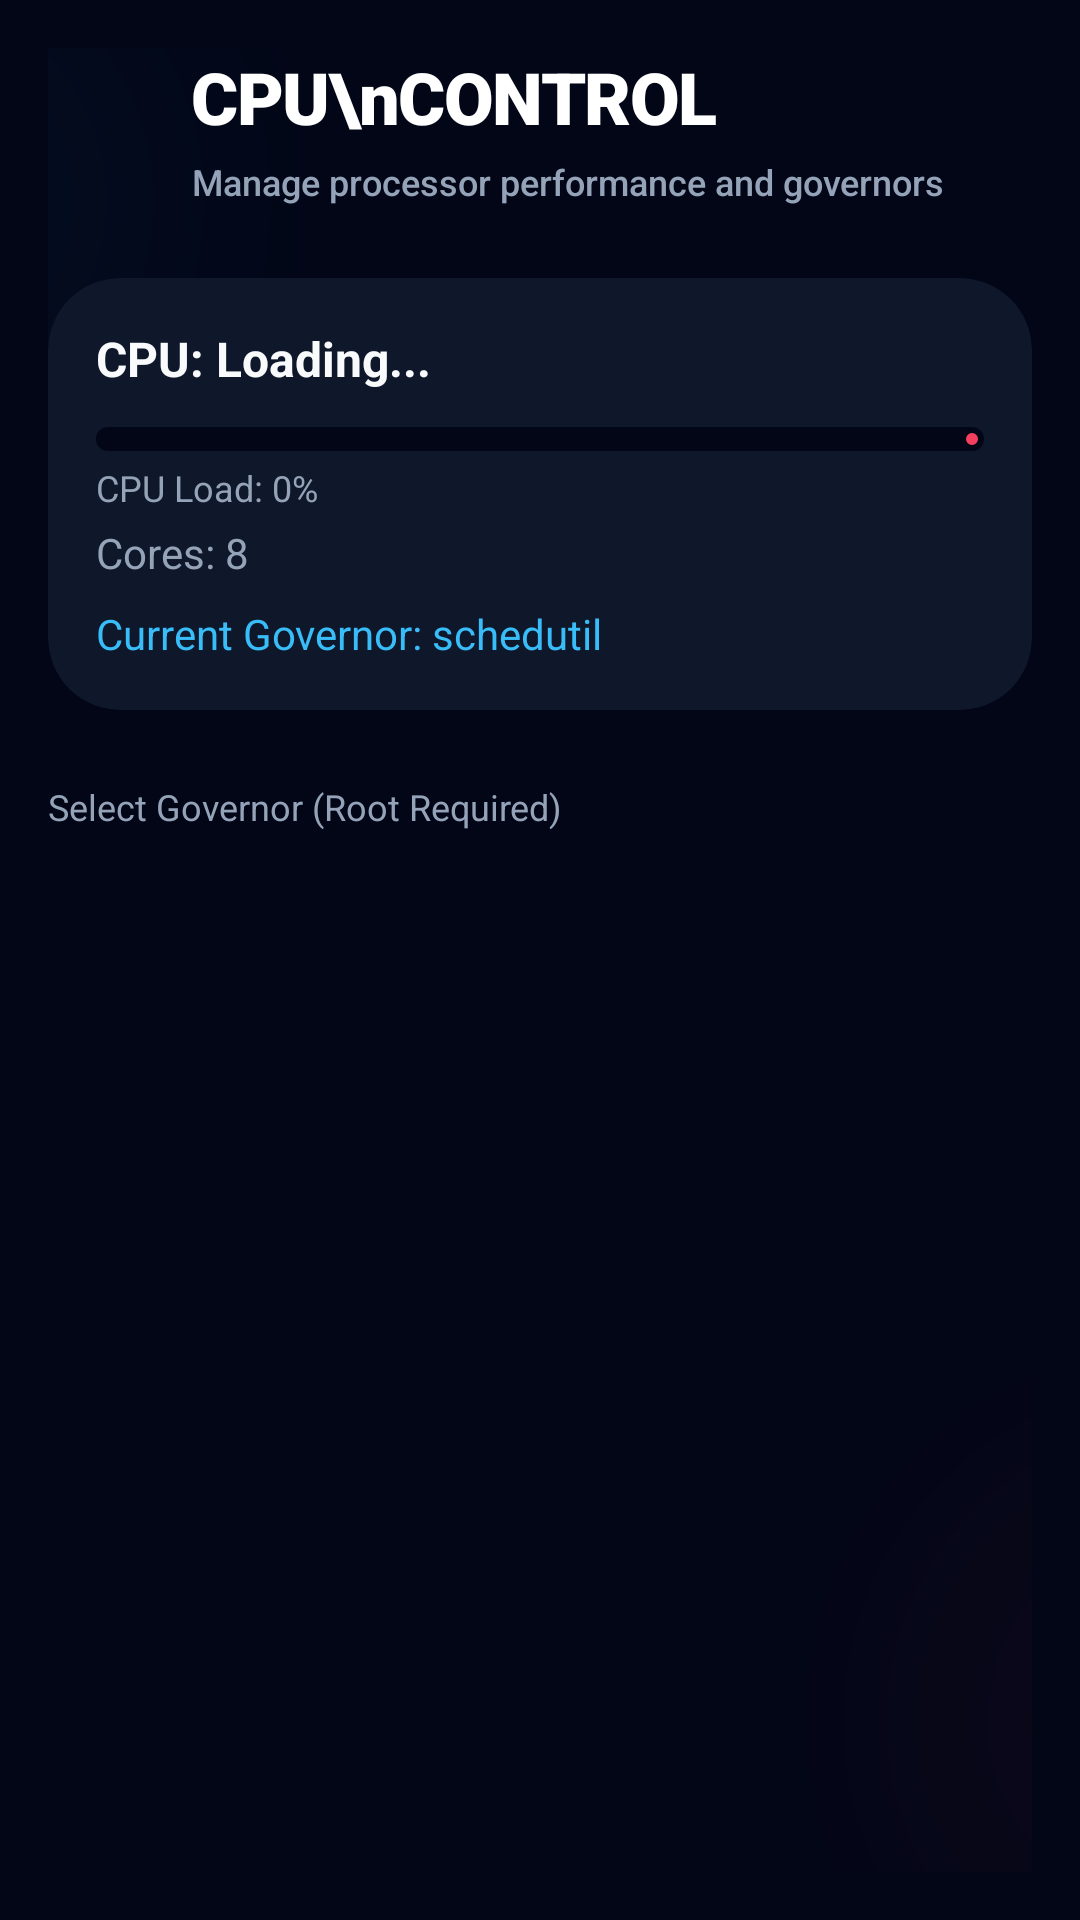

Android layout source for this screen:
<!-- AndroidManifest.xml: application theme Theme.UltraOptimizeX -->
<!-- res/layout/fragment_cpu_control.xml -->
<?xml version="1.0" encoding="utf-8"?>
<androidx.constraintlayout.widget.ConstraintLayout xmlns:android="http://schemas.android.com/apk/res/android"
    xmlns:app="http://schemas.android.com/apk/res-auto"
    android:layout_width="match_parent"
    android:layout_height="match_parent"
    android:background="@color/dark_bg"
    android:padding="16dp">

    <View
        android:layout_width="300dp"
        android:layout_height="300dp"
        android:background="@drawable/bg_glow_blue"
        app:layout_constraintEnd_toStartOf="parent"
        app:layout_constraintTop_toTopOf="parent"
        android:layout_marginTop="-100dp"
        android:layout_marginEnd="-100dp"
        android:alpha="0.05" />

    <View
        android:layout_width="300dp"
        android:layout_height="300dp"
        android:background="@drawable/bg_glow_red"
        app:layout_constraintStart_toEndOf="parent"
        app:layout_constraintBottom_toBottomOf="parent"
        android:layout_marginBottom="-100dp"
        android:layout_marginStart="-100dp"
        android:alpha="0.05" />

    <androidx.appcompat.widget.AppCompatImageView
        android:id="@+id/btn_back"
        android:layout_width="32dp"
        android:layout_height="32dp"
        android:src="@drawable/ic_back"
        app:layout_constraintStart_toStartOf="parent"
        app:layout_constraintTop_toTopOf="parent"
        app:tint="@color/neon_blue" />

    <TextView
        android:id="@+id/tv_title"
        android:layout_width="wrap_content"
        android:layout_height="wrap_content"
        android:layout_marginStart="16dp"
        android:fontFamily="sans-serif-black"
        android:text="CPU\nCONTROL"
        android:textColor="@color/text_white"
        android:textSize="24sp"
        android:lineSpacingMultiplier="0.9"
        android:letterSpacing="-0.02"
        app:layout_constraintBottom_toBottomOf="@id/btn_back"
        app:layout_constraintStart_toEndOf="@id/btn_back"
        app:layout_constraintTop_toTopOf="@id/btn_back" />

    <TextView
        android:id="@+id/tv_subtitle"
        android:layout_width="wrap_content"
        android:layout_height="wrap_content"
        android:layout_marginTop="4dp"
        android:fontFamily="sans-serif-medium"
        android:text="Manage processor performance and governors"
        android:textColor="@color/text_secondary"
        android:textSize="12sp"
        app:layout_constraintStart_toStartOf="@id/tv_title"
        app:layout_constraintTop_toBottomOf="@id/tv_title" />

    <com.google.android.material.card.MaterialCardView
        android:id="@+id/card_info"
        android:layout_width="match_parent"
        android:layout_height="wrap_content"
        android:layout_marginTop="24dp"
        app:cardBackgroundColor="@color/card_bg"
        app:cardCornerRadius="24dp"
        app:layout_constraintTop_toBottomOf="@id/tv_subtitle"
        app:strokeWidth="0dp">

        <LinearLayout
            android:layout_width="match_parent"
            android:layout_height="wrap_content"
            android:orientation="vertical"
            android:padding="16dp">

            <TextView
                android:id="@+id/tv_cpu_model"
                android:layout_width="wrap_content"
                android:layout_height="wrap_content"
                android:text="CPU: Loading..."
                android:textColor="@color/text_primary"
                android:textSize="16sp"
                android:textStyle="bold" />

            <com.google.android.material.progressindicator.LinearProgressIndicator
                android:id="@+id/progress_cpu_linear"
                android:layout_width="match_parent"
                android:layout_height="wrap_content"
                android:layout_marginTop="12dp"
                app:indicatorColor="@color/accent_red"
                app:trackColor="@color/dark_bg"
                app:trackCornerRadius="4dp"
                app:trackThickness="8dp" />

            <TextView
                android:id="@+id/tv_cpu_usage_label"
                android:layout_width="wrap_content"
                android:layout_height="wrap_content"
                android:layout_marginTop="4dp"
                android:text="CPU Load: 0%"
                android:textColor="@color/text_secondary"
                android:textSize="12sp" />

            <TextView
                android:id="@+id/tv_cores"
                android:layout_width="wrap_content"
                android:layout_height="wrap_content"
                android:layout_marginTop="4dp"
                android:text="Cores: 8"
                android:textColor="@color/text_secondary" />

            <TextView
                android:id="@+id/tv_current_governor"
                android:layout_width="wrap_content"
                android:layout_height="wrap_content"
                android:layout_marginTop="8dp"
                android:text="Current Governor: schedutil"
                android:textColor="@color/neon_blue" />

        </LinearLayout>
    </com.google.android.material.card.MaterialCardView>

    <TextView
        android:id="@+id/tv_label_governors"
        android:layout_width="wrap_content"
        android:layout_height="wrap_content"
        android:layout_marginTop="24dp"
        android:text="Select Governor (Root Required)"
        android:textColor="@color/text_secondary"
        android:textSize="12sp"
        app:layout_constraintStart_toStartOf="parent"
        app:layout_constraintTop_toBottomOf="@id/card_info" />

    <androidx.recyclerview.widget.RecyclerView
        android:id="@+id/rv_governors"
        android:layout_width="match_parent"
        android:layout_height="0dp"
        android:layout_marginTop="8dp"
        app:layout_constraintBottom_toBottomOf="parent"
        app:layout_constraintTop_toBottomOf="@id/tv_label_governors" />

</androidx.constraintlayout.widget.ConstraintLayout>
<!-- resources referenced by this layout -->
<resources>
  <color name="accent_red">#F43F5E</color>
  <color name="card_bg">#0F172A</color>
  <color name="dark_bg">#020617</color>
  <color name="neon_blue">#38BDF8</color>
  <color name="text_primary">#F8FAFC</color>
  <color name="text_secondary">#94A3B8</color>
  <color name="text_white">#FFFFFF</color>
  <!-- drawable bg_glow_blue (drawable) -->
  <?xml version="1.0" encoding="utf-8"?>
  <shape xmlns:android="http://schemas.android.com/apk/res/android"
      android:shape="oval">
      <gradient
          android:type="radial"
          android:gradientRadius="150dp"
          android:startColor="#38BDF8"
          android:endColor="#00000000"
          android:centerX="0.5"
          android:centerY="0.5" />
  </shape>
  <!-- drawable bg_glow_red (drawable) -->
  <?xml version="1.0" encoding="utf-8"?>
  <shape xmlns:android="http://schemas.android.com/apk/res/android"
      android:shape="oval">
      <gradient
          android:type="radial"
          android:gradientRadius="150dp"
          android:startColor="#F43F5E"
          android:endColor="#00000000"
          android:centerX="0.5"
          android:centerY="0.5" />
  </shape>
  <style name="Theme.UltraOptimizeX" parent="Theme.Material3.DayNight.NoActionBar">
          
          <item name="colorPrimary">@color/neon_blue</item>
          <item name="colorOnPrimary">@color/black</item>
          
          <item name="colorSecondary">@color/neon_blue_glow</item>
          <item name="colorOnSecondary">@color/black</item>
          
          <item name="android:statusBarColor">@color/dark_bg</item>
          <item name="android:windowBackground">@color/dark_bg</item>
      </style>
  <color name="black">#FF000000</color>
  <color name="neon_blue_glow">#0EA5E9</color>
</resources>
